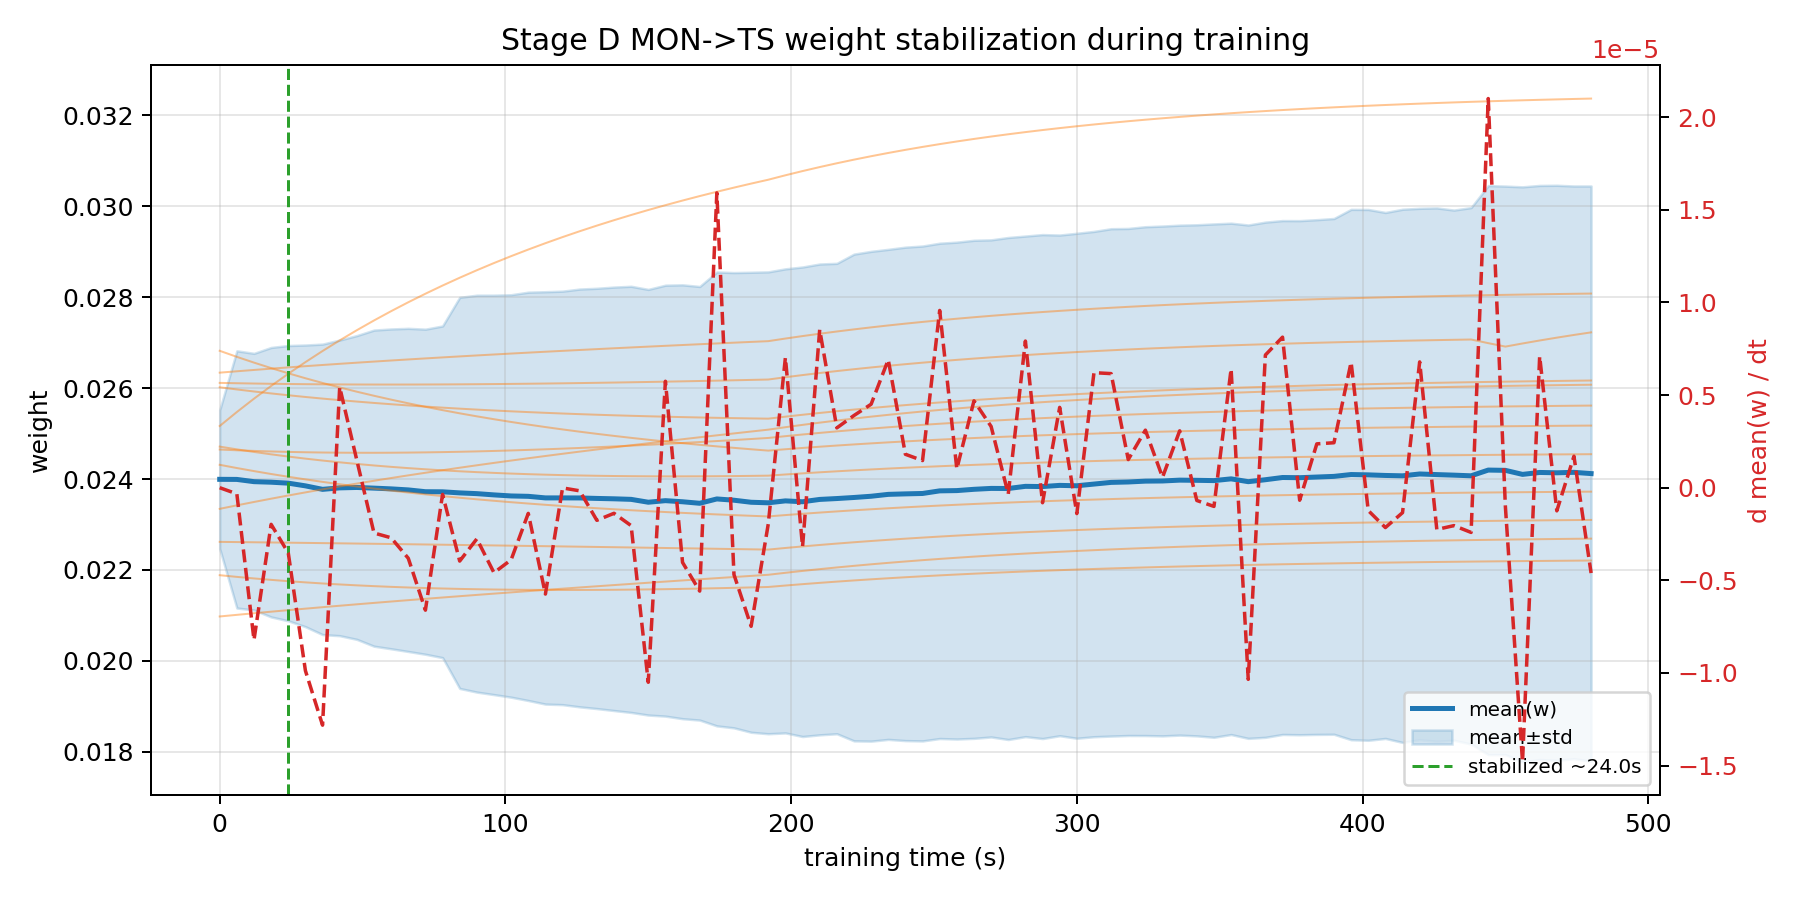

Source data for this figure (header and first rows):
checkpoint_t_s, mean_w, std_w, dmean_w_dt
0.00000000, 0.02399, 0.001526, 0.0000000000
6, 0.02399, 0.00283, -0.0000003302
12, 0.02394, 0.002823, -0.000008219
18, 0.02393, 0.002965, -0.000001978
24, 0.02391, 0.003028, -0.000003523
30, 0.02385, 0.003099, -0.000009878
36, 0.02377, 0.003195, -0.00001282
42, 0.02381, 0.003252, 0.00000543
48, 0.02381, 0.003342, 0.000001477
54, 0.0238, 0.003478, -0.000002445
60, 0.02378, 0.003518, -0.000002703
66, 0.02376, 0.003555, -0.000003809
72, 0.02372, 0.003576, -0.000006611
78, 0.02372, 0.003649, -0.0000003622
84, 0.0237, 0.004302, -0.000003959
90, 0.02368, 0.004366, -0.000002761
96, 0.02365, 0.004394, -0.00000459
102, 0.02363, 0.004427, -0.000003891
108, 0.02362, 0.004492, -0.000001387
114, 0.02359, 0.004536, -0.000005741
120, 0.02359, 0.004549, -0.0000000109
126, 0.02358, 0.004596, -0.0000001681
132, 0.02357, 0.004624, -0.00000176
138, 0.02357, 0.004658, -0.000001382
144, 0.02355, 0.004688, -0.000002047
150, 0.02349, 0.004682, -0.0000105
156, 0.02352, 0.004741, 0.000005744
162, 0.0235, 0.004773, -0.000004033
168, 0.02347, 0.00477, -0.000005581
174, 0.02356, 0.004993, 0.00001592
180, 0.02353, 0.005008, -0.000004692
186, 0.02349, 0.005061, -0.000007482
192, 0.02348, 0.005081, -0.00000196
198, 0.02352, 0.005105, 0.000007025
204, 0.0235, 0.005165, -0.000003186
210, 0.02355, 0.00518, 0.000008527
216, 0.02357, 0.005175, 0.000003229
222, 0.02359, 0.005355, 0.000003898
228, 0.02362, 0.005388, 0.000004506
234, 0.02366, 0.005391, 0.000006909
240, 0.02367, 0.005428, 0.000001804
246, 0.02368, 0.005444, 0.000001466
252, 0.02374, 0.005449, 0.000009569
258, 0.02375, 0.005466, 0.000001016
264, 0.02377, 0.005479, 0.000004689
270, 0.02379, 0.005469, 0.000003308
276, 0.02379, 0.005523, -0.0000003427
282, 0.02384, 0.005507, 0.000007917
288, 0.02383, 0.005544, -0.0000008114
294, 0.02386, 0.005508, 0.000004337
300, 0.02385, 0.005555, -0.000001397
306, 0.02389, 0.005559, 0.000006209
312, 0.02393, 0.005582, 0.000006159
318, 0.02394, 0.005578, 0.00000152
324, 0.02395, 0.005598, 0.000003106
330, 0.02396, 0.005609, 0.0000005644
336, 0.02398, 0.00561, 0.000003071
342, 0.02397, 0.005623, -0.0000006896
348, 0.02397, 0.005647, -0.00000101
354, 0.024, 0.005625, 0.000006406
... 21 more rows
